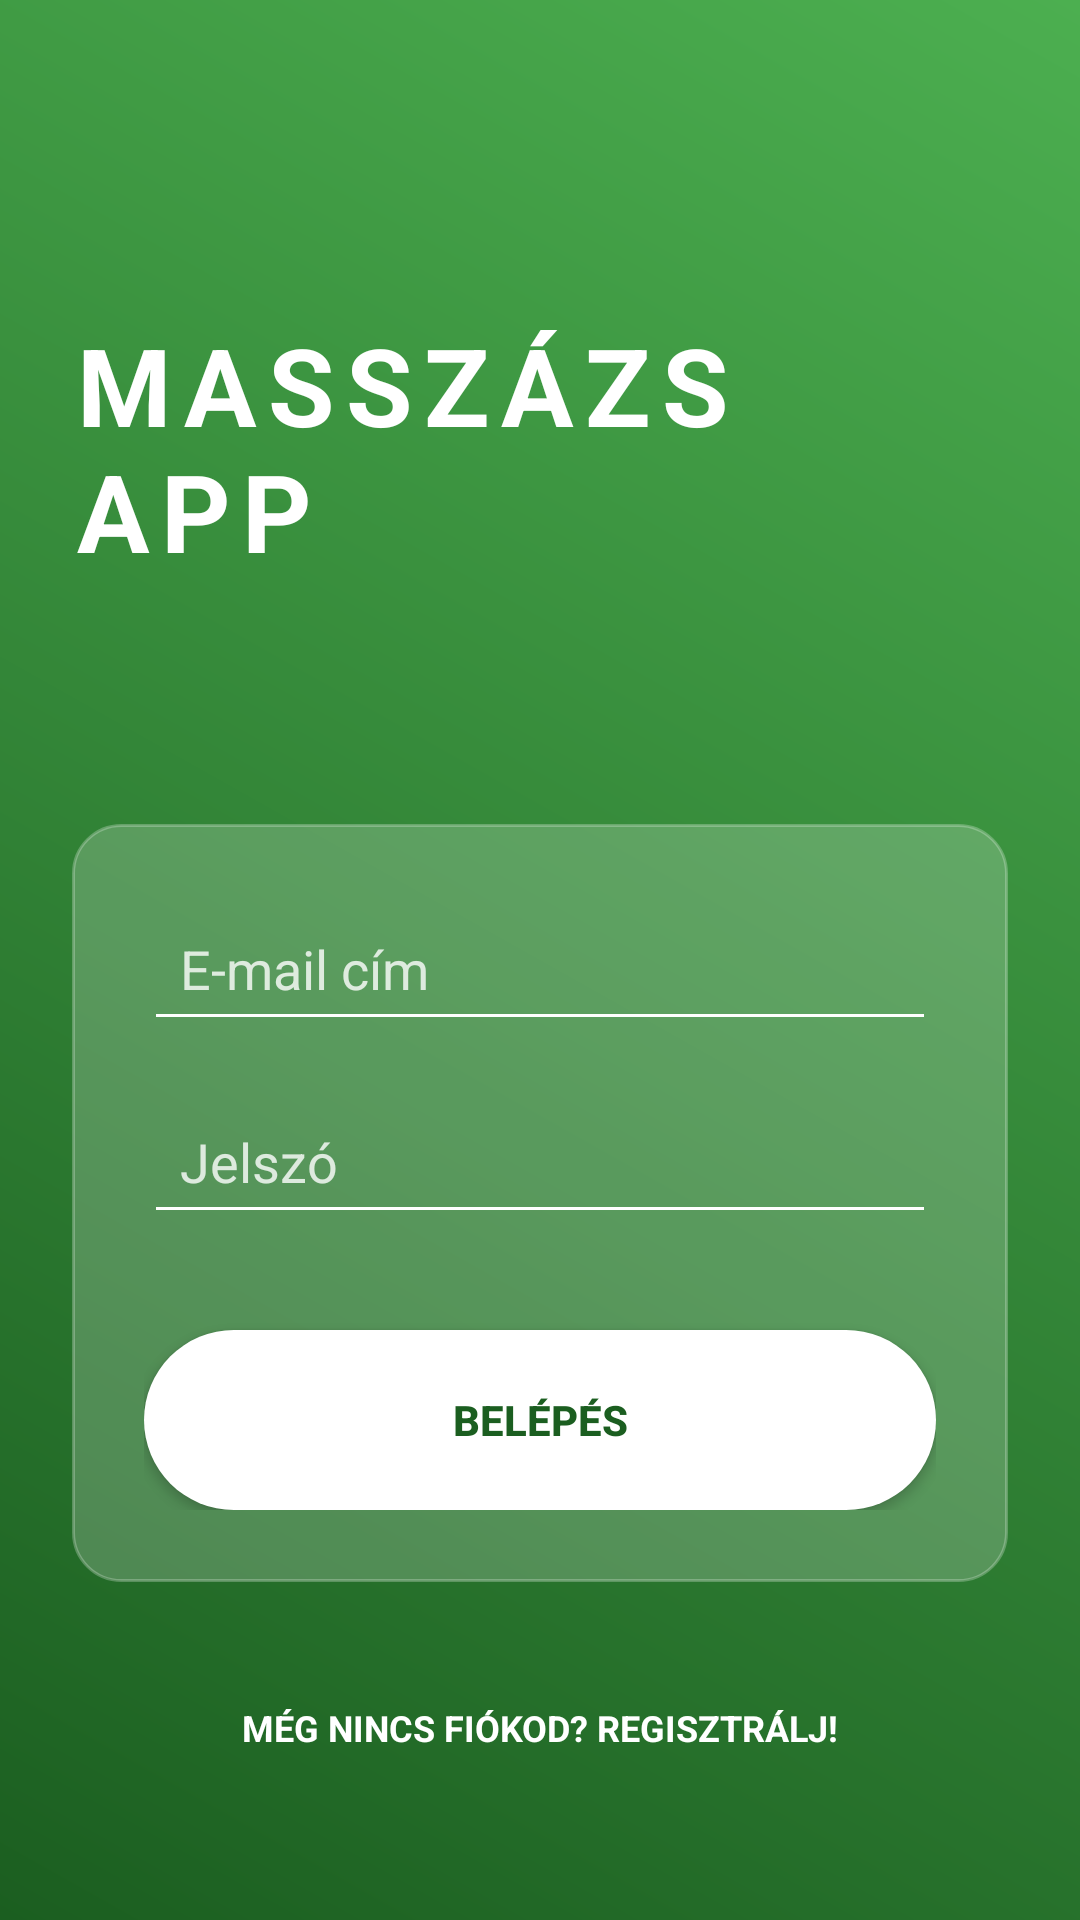

Android layout source for this screen:
<!-- AndroidManifest.xml: application theme Theme.MasszázsApp -->
<!-- res/layout/activity_login.xml -->
<?xml version="1.0" encoding="utf-8"?>
<androidx.constraintlayout.widget.ConstraintLayout
    xmlns:android="http://schemas.android.com/apk/res/android"
    xmlns:app="http://schemas.android.com/apk/res-auto"
    android:layout_width="match_parent"
    android:layout_height="match_parent"
    android:background="@drawable/futuristic_bg"
    android:padding="24dp">

    <TextView
        android:id="@+id/tvTitle"
        android:layout_width="wrap_content"
        android:layout_height="wrap_content"
        android:text="MASSZÁZS APP"
        android:textColor="@color/white"
        android:textSize="36sp"
        android:textStyle="bold"
        android:letterSpacing="0.1"
        app:layout_constraintTop_toTopOf="parent"
        app:layout_constraintStart_toStartOf="parent"
        app:layout_constraintEnd_toEndOf="parent"
        android:layout_marginTop="80dp"/>

    <LinearLayout
        android:layout_width="match_parent"
        android:layout_height="wrap_content"
        android:orientation="vertical"
        android:background="@drawable/glass_card"
        android:padding="24dp"
        app:layout_constraintTop_toBottomOf="@id/tvTitle"
        app:layout_constraintBottom_toTopOf="@id/tvRegisterLink"
        android:layout_marginTop="40dp">

        <EditText
            android:id="@+id/etEmail"
            android:layout_width="match_parent"
            android:layout_height="wrap_content"
            android:hint="E-mail cím"
            android:textColorHint="#CCFFFFFF"
            android:textColor="@color/white"
            android:backgroundTint="@color/white"
            android:inputType="textEmailAddress"
            android:padding="12dp"/>

        <EditText
            android:id="@+id/etPassword"
            android:layout_width="match_parent"
            android:layout_height="wrap_content"
            android:hint="Jelszó"
            android:textColorHint="#CCFFFFFF"
            android:textColor="@color/white"
            android:backgroundTint="@color/white"
            android:inputType="textPassword"
            android:layout_marginTop="16dp"
            android:padding="12dp"/>

        <androidx.appcompat.widget.AppCompatButton
            android:id="@+id/btnLogin"
            android:layout_width="match_parent"
            android:layout_height="60dp"
            android:text="BELÉPÉS"
            android:textColor="@color/btn_text_color"
            android:background="@drawable/rounded_button"
            android:textStyle="bold"
            android:layout_marginTop="32dp"/>
    </LinearLayout>

    <TextView
        android:id="@+id/tvRegisterLink"
        android:layout_width="wrap_content"
        android:layout_height="wrap_content"
        android:text="MÉG NINCS FIÓKOD? REGISZTRÁLJ!"
        android:textColor="@color/white"
        android:textSize="12sp"
        android:textStyle="bold"
        app:layout_constraintBottom_toBottomOf="parent"
        app:layout_constraintStart_toStartOf="parent"
        app:layout_constraintEnd_toEndOf="parent"
        android:layout_marginBottom="32dp"/>

</androidx.constraintlayout.widget.ConstraintLayout>
<!-- resources referenced by this layout -->
<resources>
  <color name="btn_text_color">#1B5E20</color>
  <color name="white">#FFFFFFFF</color>
  <!-- drawable futuristic_bg (drawable) -->
  <?xml version="1.0" encoding="utf-8"?>
  <shape xmlns:android="http://schemas.android.com/apk/res/android"
      android:shape="rectangle">
      <gradient
          android:startColor="@color/green_grad_start"
          android:endColor="@color/green_grad_end"
          android:angle="45"/>
  </shape>
  <!-- drawable glass_card (drawable) -->
  <?xml version="1.0" encoding="utf-8"?>
  <shape xmlns:android="http://schemas.android.com/apk/res/android"
      android:shape="rectangle">
      <solid android:color="@color/glass_white" />
      <corners android:radius="16dp" />
      <stroke android:width="1dp" android:color="#40FFFFFF" />
  </shape>
  <!-- drawable rounded_button (drawable) -->
  <?xml version="1.0" encoding="utf-8"?>
  <shape xmlns:android="http://schemas.android.com/apk/res/android"
      android:shape="rectangle">
      <solid android:color="@color/btn_bg_color" />
      <corners android:radius="30dp" />
  </shape>
  <style name="Theme.MasszázsApp" parent="Theme.MaterialComponents.DayNight.NoActionBar">
          
          <item name="colorPrimary">@color/green_grad_start</item>
          <item name="colorPrimaryVariant">@color/green_grad_end</item>
          <item name="colorOnPrimary">@color/white</item>
          
          <item name="colorSecondary">@color/white</item>
          <item name="colorSecondaryVariant">@color/white</item>
          <item name="colorOnSecondary">@color/btn_text_color</item>
          
          <item name="android:statusBarColor">@color/green_grad_start</item>
          
          <item name="android:windowBackground">@drawable/futuristic_bg</item>
      </style>
  <color name="green_grad_start">#1B5E20</color>
  <color name="green_grad_end">#4CAF50</color>
  <color name="glass_white">#33FFFFFF</color>
  <color name="btn_bg_color">#FFFFFF</color>
</resources>
